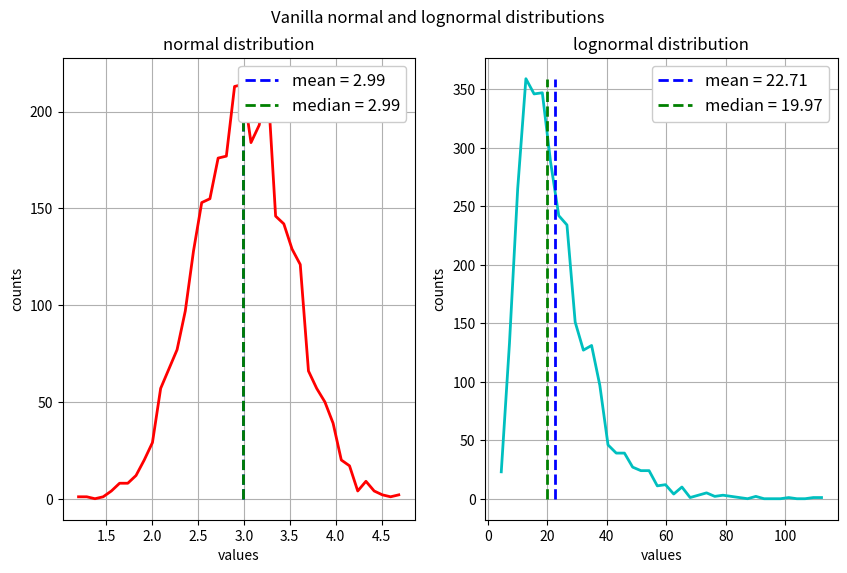
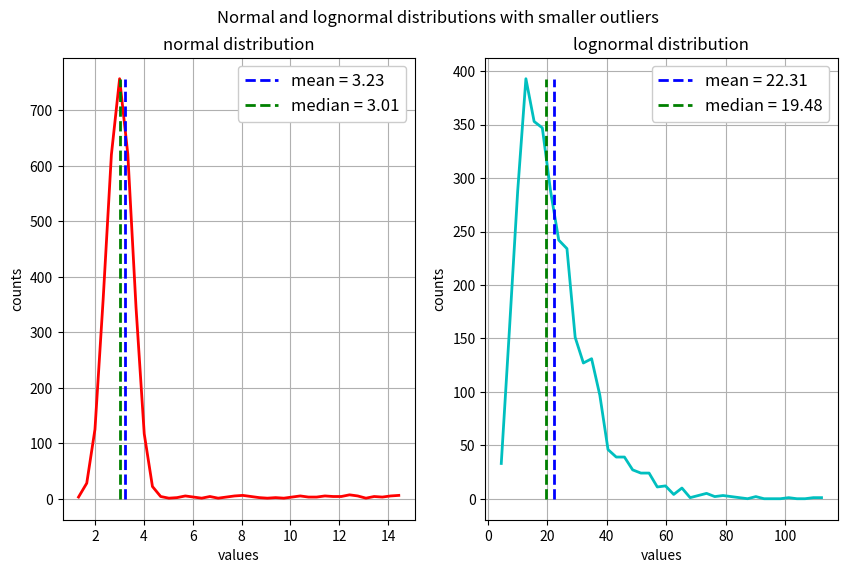
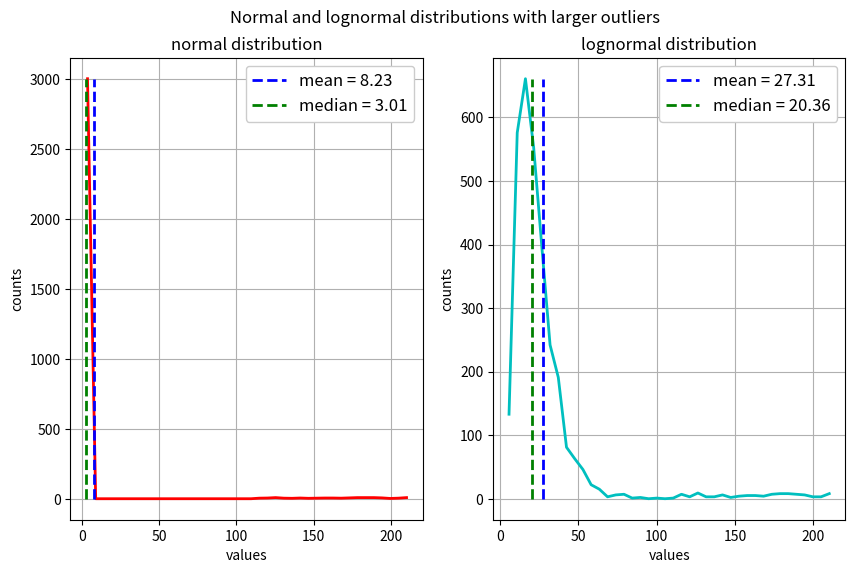

These charts were generated, in order, by the following Python code:
# -*- coding: utf-8 -*-
"""
Created on Mon Sep 13 23:28:50 2021

[redacted]
"""

import matplotlib.pyplot as plt
import numpy as np
from scipy import stats
"""
Compare mean and median for distributions with:
1) different sample sizes
2) different amplitude of outliers
"""
#%%

# Parameters
mu = 3
std = 0.5
# Number of samples
n = 3001
#n = 101
# Number of outliers
m = 100
bins = 40
# Random Generator
rng = np.random.default_rng()

# Data
normal_data = std*rng.standard_normal(n) + mu
lognormal_data = np.exp(normal_data)

# Median and mean
mean1 = np.mean(normal_data)
mean2 = np.mean(lognormal_data)
median1 = np.median(normal_data)
median2 = np.median(lognormal_data)

# Define outliers
outliers1 = np.zeros(m)
outliers2 = np.zeros(m)
outliers1 = np.max(normal_data) + 10*rng.uniform(size=m)  # weaker
outliers2 = np.max(lognormal_data) + 100*rng.uniform(size=m)  # stronger
#%%
# Create histogram
hist1, bin_edges1 = np.histogram(normal_data, bins)
x1 = (bin_edges1[1:] + bin_edges1[:-1])/2
hist2, bin_edges2 = np.histogram(lognormal_data, bins)
x2 = (bin_edges2[1:] + bin_edges2[:-1])/2

#plt.style.use('seaborn-whitegrid')
fig1, ax1 = plt.subplots(1, 2, figsize=(10, 6))
fig1.suptitle('Vanilla normal and lognormal distributions', y=0.96)
# Plot vanilla distributions
ax1[0].plot(x1, hist1, 'r', lw=2,)
ax1[0].plot([mean1, mean1], [0, np.max(hist1)], 'b--', lw=2,
            label=f'mean = {np.round(mean1, 2)}')
ax1[0].plot([median1, median1], [0, np.max(hist1)], 'g--', lw=2,
            label=f'median = {np.round(median1, 2)}')
ax1[0].set(title='normal distribution', xlabel='values', ylabel='counts')
ax1[0].legend(loc='upper right', frameon=True, framealpha=1, fontsize=12)
ax1[0].grid()

ax1[1].plot(x2, hist2, 'c', lw=2,)
ax1[1].plot([mean2, mean2], [0, np.max(hist2)], 'b--', lw=2,
            label=f'mean = {np.round(mean2, 2)}')
ax1[1].plot([median2, median2], [0, np.max(hist2)], 'g--', lw=2,
            label=f'median = {np.round(median2, 2)}')
ax1[1].set(title='lognormal distribution', xlabel='values', ylabel='counts')
ax1[1].legend(loc='upper right', frameon=True, framealpha=1, fontsize=12)
ax1[1].grid()
#%%
'''small outliers'''

# Add outliers to data
snormal_data = np.hstack((normal_data, outliers1))
slognormal_data = np.hstack((lognormal_data, outliers1))

# Median and mean
mean1 = np.mean(snormal_data)
mean2 = np.mean(slognormal_data)
median1 = np.median(snormal_data)
median2 = np.median(slognormal_data)

# Create histogram
hist1, bin_edges1 = np.histogram(snormal_data, bins)
x1 = (bin_edges1[1:] + bin_edges1[:-1])/2
hist2, bin_edges2 = np.histogram(slognormal_data, bins)
x2 = (bin_edges2[1:] + bin_edges2[:-1])/2

fig2, ax2 = plt.subplots(1, 2, figsize=(10, 6))
fig2.suptitle('Normal and lognormal distributions with smaller outliers',
              y=0.96)
# Plot distributions
ax2[0].plot(x1, hist1, 'r', lw=2,)
ax2[0].plot([mean1, mean1], [0, np.max(hist1)], 'b--', lw=2,
            label=f'mean = {np.round(mean1, 2)}')
ax2[0].plot([median1, median1], [0, np.max(hist1)], 'g--', lw=2,
            label=f'median = {np.round(median1, 2)}')
ax2[0].set(title='normal distribution', xlabel='values', ylabel='counts')
ax2[0].legend(loc='upper right', frameon=True, framealpha=1, fontsize=12)
ax2[0].grid()

ax2[1].plot(x2, hist2, 'c', lw=2,)
ax2[1].plot([mean2, mean2], [0, np.max(hist2)], 'b--', lw=2,
            label=f'mean = {np.round(mean2, 2)}')
ax2[1].plot([median2, median2], [0, np.max(hist2)], 'g--', lw=2,
            label=f'median = {np.round(median2, 2)}')
ax2[1].set(title='lognormal distribution', xlabel='values', ylabel='counts')
ax2[1].legend(loc='upper right', frameon=True, framealpha=1, fontsize=12)
ax2[1].grid()
#%%
'''large outliers'''

# Add outliers to data
snormal_data = np.hstack((normal_data, outliers2))
slognormal_data = np.hstack((lognormal_data, outliers2))

# Median and mean
mean1 = np.mean(snormal_data)
mean2 = np.mean(slognormal_data)
median1 = np.median(snormal_data)
median2 = np.median(slognormal_data)

# Create histogram
hist1, bin_edges1 = np.histogram(snormal_data, bins)
x1 = (bin_edges1[1:] + bin_edges1[:-1])/2
hist2, bin_edges2 = np.histogram(slognormal_data, bins)
x2 = (bin_edges2[1:] + bin_edges2[:-1])/2

fig3, ax3 = plt.subplots(1, 2, figsize=(10, 6))
fig3.suptitle('Normal and lognormal distributions with larger outliers',
              y=0.96)
# Plot distributions
ax3[0].plot(x1, hist1, 'r', lw=2,)
ax3[0].plot([mean1, mean1], [0, np.max(hist1)], 'b--', lw=2,
            label=f'mean = {np.round(mean1, 2)}')
ax3[0].plot([median1, median1], [0, np.max(hist1)], 'g--', lw=2,
            label=f'median = {np.round(median1, 2)}')
ax3[0].set(title='normal distribution', xlabel='values', ylabel='counts')
ax3[0].legend( loc='upper right', frameon=True, framealpha=1, fontsize=12)
ax3[0].grid()

ax3[1].plot(x2, hist2, 'c', lw=2,)
ax3[1].plot([mean2, mean2], [0, np.max(hist2)], 'b--', lw=2,
            label=f'mean = {np.round(mean2, 2)}')
ax3[1].plot([median2, median2], [0, np.max(hist2)], 'g--', lw=2,
            label=f'median = {np.round(median2, 2)}')
ax3[1].set(title='lognormal distribution', xlabel='values', ylabel='counts')
ax3[1].legend(loc='upper right', frameon=True, framealpha=1, fontsize=12)
ax3[1].grid()
'''
The median is much less sensitive to the presence of outliers,
much less affected by them than the mean.

The mean is very sensitive to outliers,
especially if the outlier is large enough
'''
